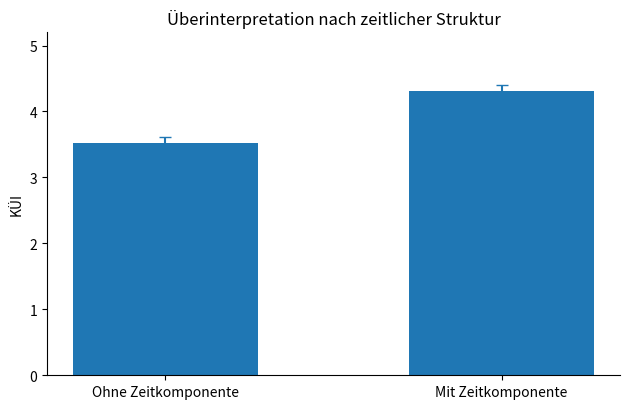

Write Python code to recreate this figure. (Note: this script raises an exception after producing the figure.)
# AUTO-GENERATED von generate.py aus einem eingebetteten
# Code-Block in der paper.md. Bitte nicht von Hand bearbeiten –
# Änderungen gehen beim nächsten Lauf verloren.

import sys
import matplotlib.pyplot as plt

labels = ["Ohne Zeitkomponente", "Mit Zeitkomponente"]
means = [3.52, 4.31]
ci_low = [3.43, 4.22]
ci_high = [3.61, 4.40]

x = range(len(labels))
yerr = [
    [means[i] - ci_low[i] for i in range(len(means))],
    [ci_high[i] - means[i] for i in range(len(means))]
]

fig, ax = plt.subplots(figsize=(6.4, 4.2))
ax.bar(x, means, width=0.55)
ax.errorbar(x, means, yerr=yerr, fmt="none", capsize=4)
ax.set_xticks(list(x))
ax.set_xticklabels(labels)
ax.set_ylabel("KÜI")
ax.set_ylim(0, 5.2)
ax.set_title("Überinterpretation nach zeitlicher Struktur")
ax.spines["top"].set_visible(False)
ax.spines["right"].set_visible(False)
fig.tight_layout()
fig.savefig(sys.argv[1], dpi=300, bbox_inches="tight")
